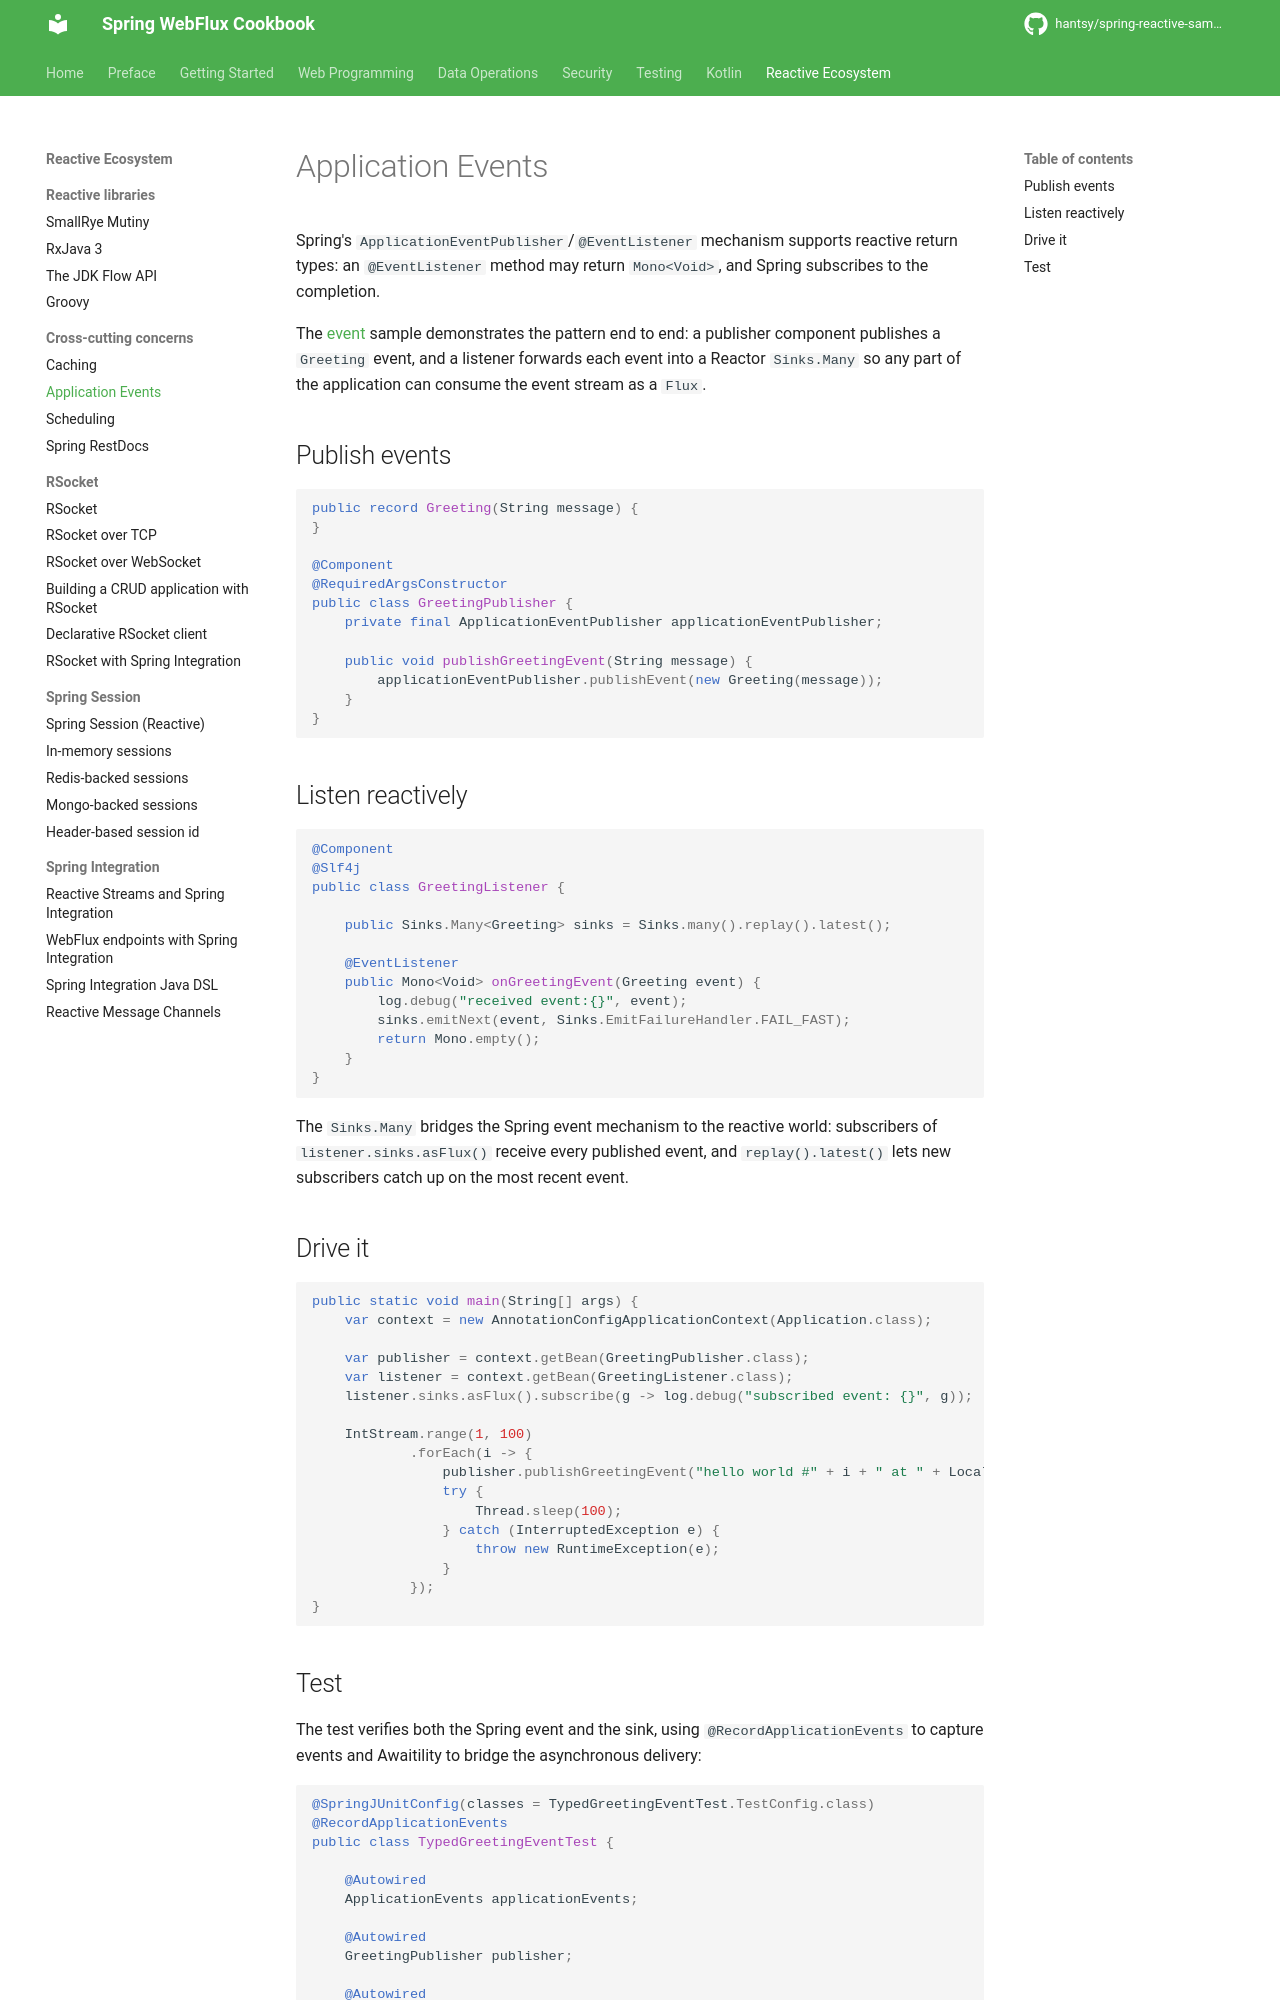

repository: hantsy/spring-reactive-sample · page: other/event/index.html · generator: mkdocs


# Application Events

Spring's `ApplicationEventPublisher`/`@EventListener` mechanism supports reactive return types: an `@EventListener` method may return `Mono<Void>`, and Spring subscribes to the completion.

The [event](https://github.com/hantsy/spring-reactive-sample/tree/master/event) sample demonstrates the pattern end to end: a publisher component publishes a `Greeting` event, and a listener forwards each event into a Reactor `Sinks.Many` so any part of the application can consume the event stream as a `Flux`.

## Publish events

```java
public record Greeting(String message) {
}

@Component
@RequiredArgsConstructor
public class GreetingPublisher {
    private final ApplicationEventPublisher applicationEventPublisher;

    public void publishGreetingEvent(String message) {
        applicationEventPublisher.publishEvent(new Greeting(message));
    }
}
```

## Listen reactively

```java
@Component
@Slf4j
public class GreetingListener {

    public Sinks.Many<Greeting> sinks = Sinks.many().replay().latest();

    @EventListener
    public Mono<Void> onGreetingEvent(Greeting event) {
        log.debug("received event:{}", event);
        sinks.emitNext(event, Sinks.EmitFailureHandler.FAIL_FAST);
        return Mono.empty();
    }
}
```

The `Sinks.Many` bridges the Spring event mechanism to the reactive world: subscribers of `listener.sinks.asFlux()` receive every published event, and `replay().latest()` lets new subscribers catch up on the most recent event.

## Drive it

```java
public static void main(String[] args) {
    var context = new AnnotationConfigApplicationContext(Application.class);

    var publisher = context.getBean(GreetingPublisher.class);
    var listener = context.getBean(GreetingListener.class);
    listener.sinks.asFlux().subscribe(g -> log.debug("subscribed event: {}", g));

    IntStream.range(1, 100)
            .forEach(i -> {
                publisher.publishGreetingEvent("hello world #" + i + " at " + LocalDateTime.now());
                try {
                    Thread.sleep(100);
                } catch (InterruptedException e) {
                    throw new RuntimeException(e);
                }
            });
}
```
